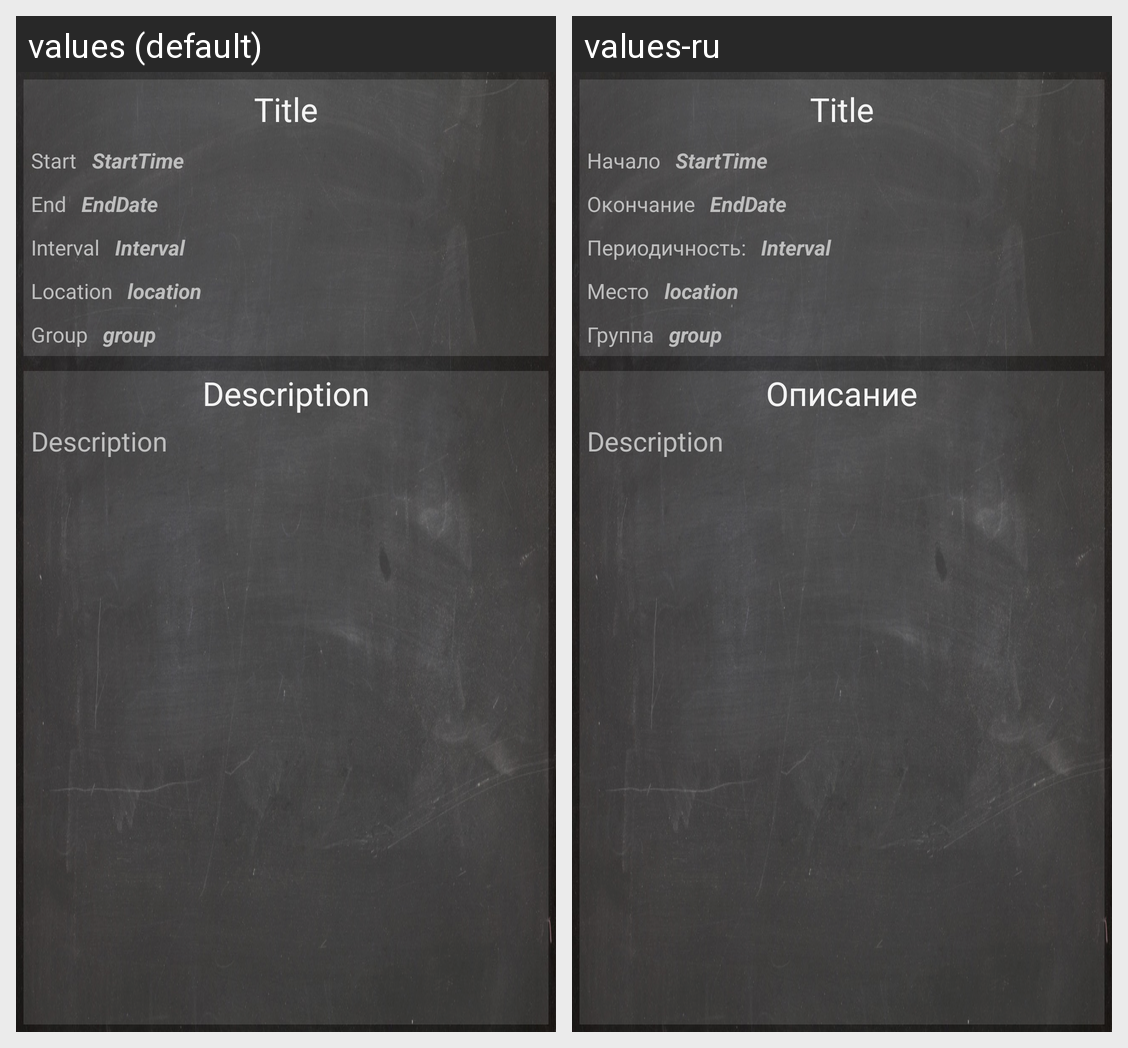

This grid shows one Android layout under two languages. Give, for every string resource on the screen, its name, the default text and each shown locale's text.
Android screen res/layout/event.xml rendered under 2 locales, left to right: values (default), values-ru. Device: Nexus 5 (rendered at 1080×1920; each locale shown at half size, 540×960, under a caption strip naming it); theme android:Theme.Holo.
Strings drawn on this screen, with the default value and each locale's value (text and hints the layout hard-codes, and strings that could not be matched under every locale, appear in the picture but are not listed):

starttime
  values: Start
  values-ru: Начало

endtime
  values: End
  values-ru: Окончание

interval
  values: Interval
  values-ru: Периодичность:

location
  values: Location
  values-ru: Место

group
  values: Group
  values-ru: Группа

description
  values: Description
  values-ru: Описание
